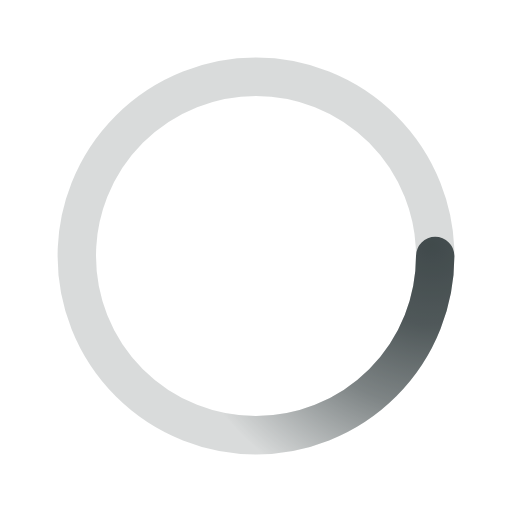
t = 0.00 s
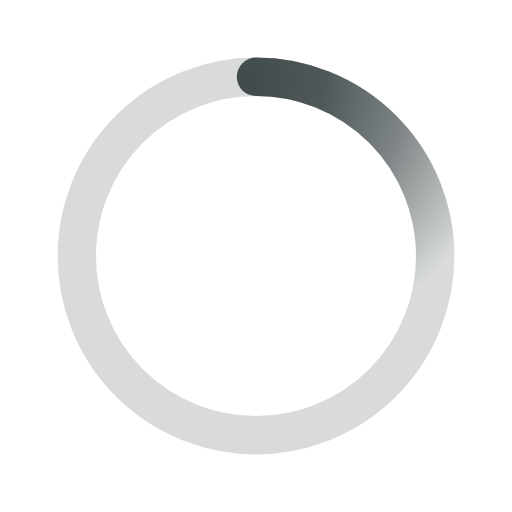
t = 0.50 s
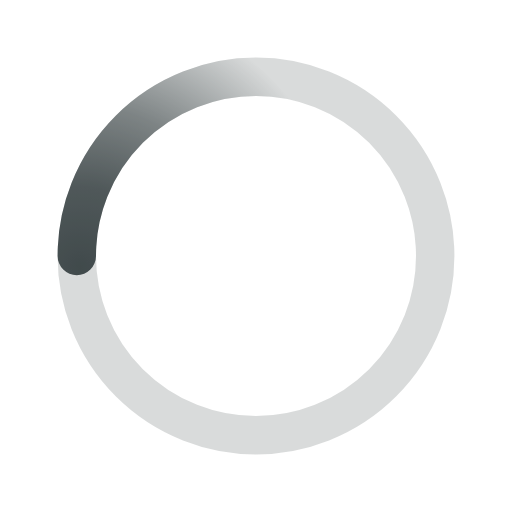
t = 1.00 s
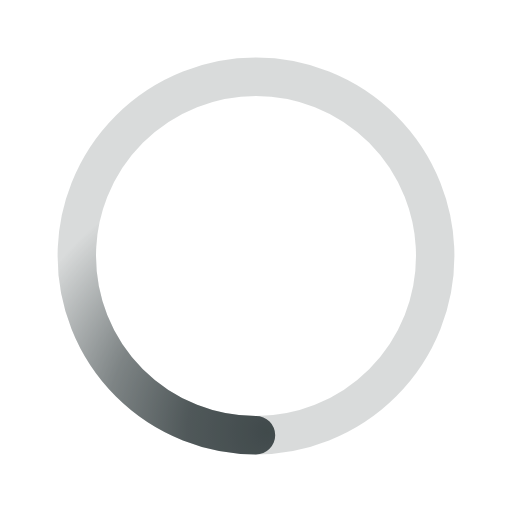
t = 1.50 s

The animated SVG that drew these frames (rendered in a browser with its animation timeline set to each time). Animation: 1 SMIL element (animateTransform=1); one cycle of 2.00 s, repeats indefinitely.

﻿<svg xmlns='http://www.w3.org/2000/svg' viewBox='0 0 200 200'><radialGradient id='a12' cx='.66' fx='.66' cy='.3125' fy='.3125' gradientTransform='scale(1.5)'><stop offset='0' stop-color='#414a4c'></stop><stop offset='.3' stop-color='#414a4c' stop-opacity='.9'></stop><stop offset='.6' stop-color='#414a4c' stop-opacity='.6'></stop><stop offset='.8' stop-color='#414a4c' stop-opacity='.3'></stop><stop offset='1' stop-color='#414a4c' stop-opacity='0'></stop></radialGradient><circle transform-origin='center' fill='none' stroke='url(#a12)' stroke-width='15' stroke-linecap='round' stroke-dasharray='200 1000' stroke-dashoffset='0' cx='100' cy='100' r='70'><animateTransform type='rotate' attributeName='transform' calcMode='spline' dur='2' values='360;0' keyTimes='0;1' keySplines='0 0 1 1' repeatCount='indefinite'></animateTransform></circle><circle transform-origin='center' fill='none' opacity='.2' stroke='#414a4c' stroke-width='15' stroke-linecap='round' cx='100' cy='100' r='70'></circle></svg>